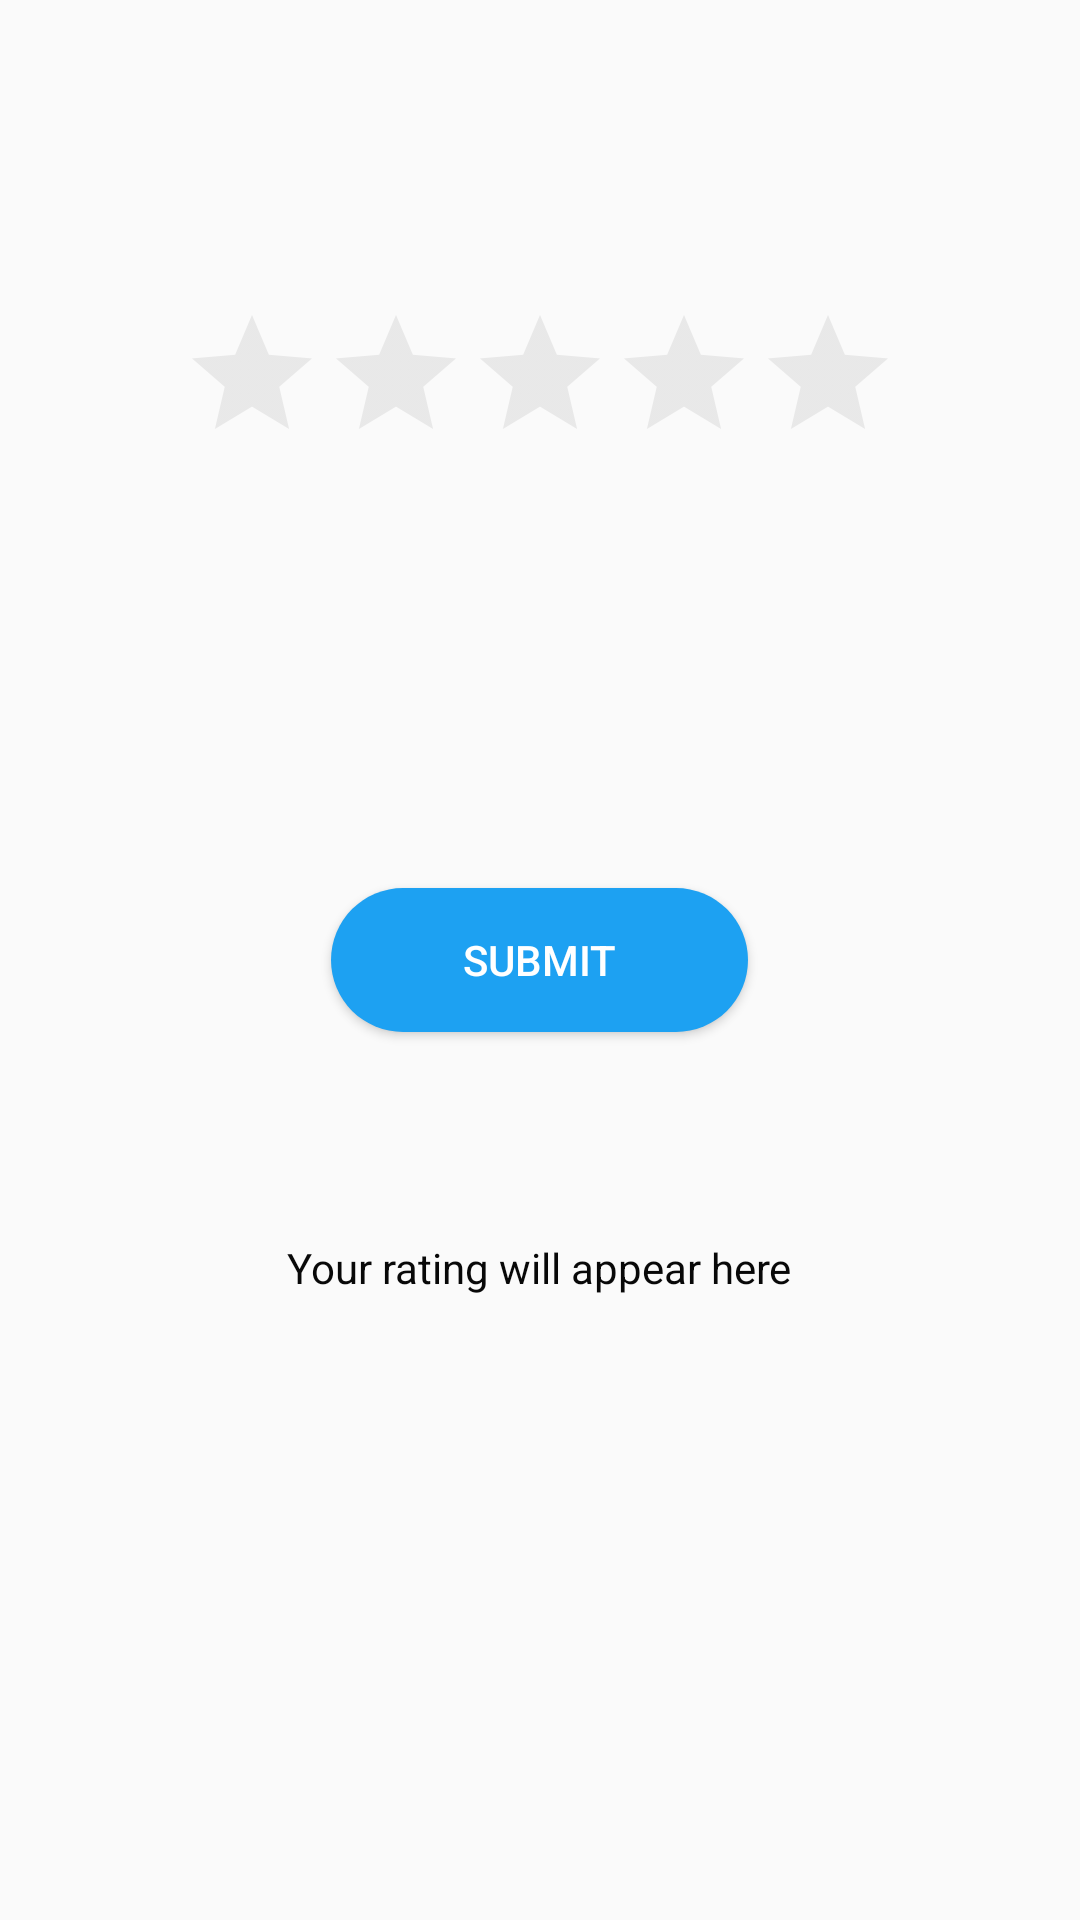

Layout XML and referenced resources for this Android screen:
<!-- AndroidManifest.xml: application theme AppTheme -->
<!-- res/layout/content_food_rating.xml -->
<?xml version="1.0" encoding="utf-8"?>
<RelativeLayout xmlns:android="http://schemas.android.com/apk/res/android"
    xmlns:tools="http://schemas.android.com/tools"
    android:id="@+id/activity_main"
    android:layout_width="match_parent"
    android:layout_height="match_parent"
    android:paddingBottom="@dimen/activity_vertical_margin"
    android:paddingLeft="@dimen/activity_horizontal_margin"
    android:paddingRight="@dimen/activity_horizontal_margin"
    android:paddingTop="@dimen/activity_vertical_margin"
    tools:context="com.iotproject.diningapp.activities.foodRating">

    <RatingBar
        android:id="@+id/rating_rating_bar"
        android:layout_width="wrap_content"
        android:layout_height="wrap_content"
        android:theme="@style/RatingBar"
        android:layout_alignParentTop="true"
        android:layout_centerHorizontal="true"
        android:layout_marginTop="101dp"
        android:numStars="5"
        android:stepSize=".5" />

    <Button
        android:id="@+id/submit_button"
        android:layout_width="139dp"
        android:layout_height="wrap_content"
        android:layout_centerInParent="true"
        android:background="@drawable/btn_rounded2"
        android:text="Submit"
        android:textColor="@color/colorText" />

    <TextView
        android:text="Your rating will appear here"
        android:layout_width="wrap_content"
        android:layout_height="wrap_content"
        android:layout_below="@+id/submit_button"
        android:layout_centerHorizontal="true"
        android:layout_marginTop="69dp"
        android:id="@+id/rating_display_text_View" />

</RelativeLayout>
<!-- resources referenced by this layout -->
<resources>
  <color name="colorText">#FFFFFF</color>
  <!-- drawable btn_rounded2 (drawable) -->
  <?xml version="1.0" encoding="utf-8"?>
  <shape xmlns:android="http://schemas.android.com/apk/res/android"
      android:shape="rectangle">
      <solid android:color="#1da1f2"/>
      <corners android:radius="30dp"/>
  </shape>
  <style name="RatingBar" parent="Theme.AppCompat">
          <item name="colorControlNormal">@color/ratingBack</item>
          <item name="colorControlActivated">@color/ratingStar</item>
      </style>
  <style name="AppTheme" parent="Theme.AppCompat.Light.DarkActionBar">
          
          <item name="colorPrimary">@color/colorPrimary</item>
          <item name="colorPrimaryDark">@color/colorPrimaryDark</item>
          <item name="colorAccent">@color/colorAccent</item>
          <item name="android:textColor">@color/colorFragText</item>
          <item name="android:textColorHint">@color/colorText</item>
          <item name="colorControlNormal">@color/colorText</item>
          <item name="colorControlActivated">@color/colorText</item>
      </style>
  <color name="ratingBack">#c0c0c0</color>
  <color name="ratingStar">#ff0000</color>
  <color name="colorPrimary">#1da1f2</color>
  <color name="colorPrimaryDark">#f1f1f1</color>
  <color name="colorAccent">#FFFFFF</color>
  <color name="colorFragText">#080808</color>
</resources>
